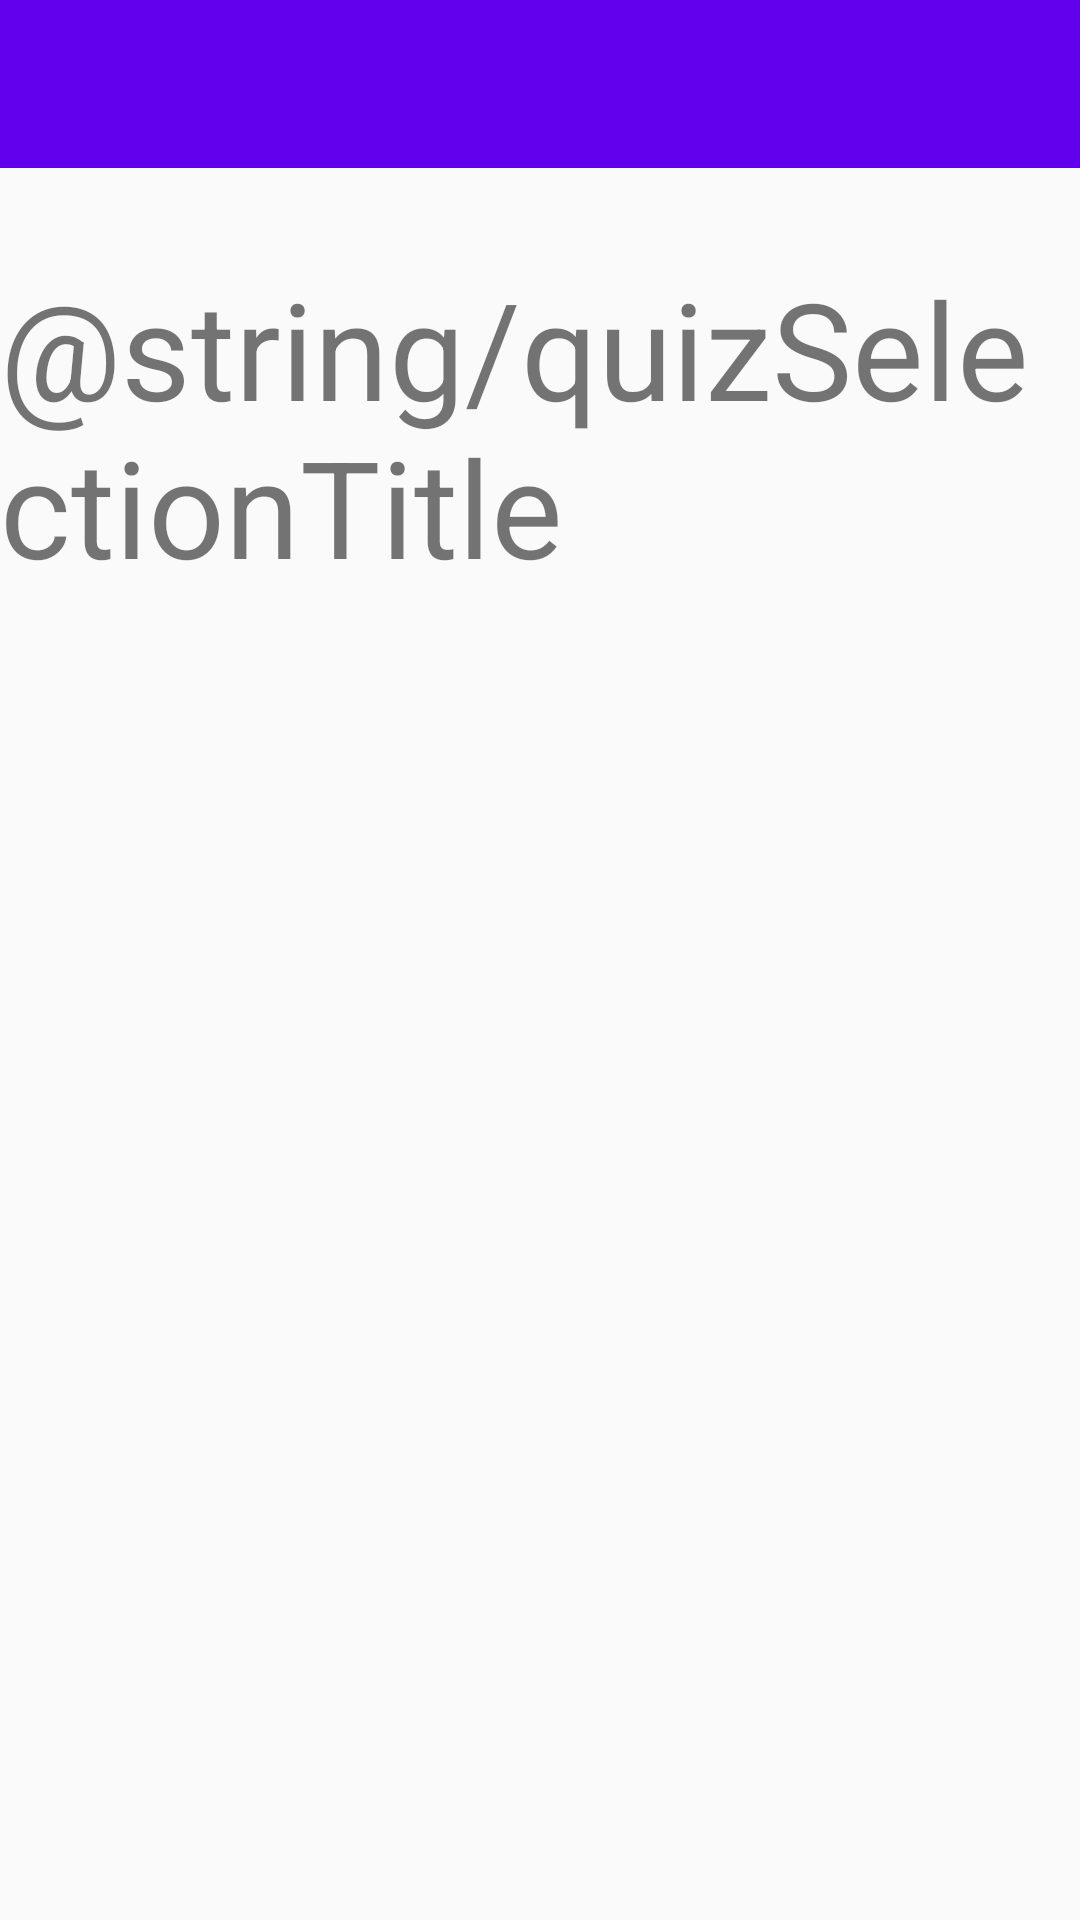

Write the Android layout XML for this screen, with the resource values it uses.
<!-- AndroidManifest.xml: application theme MyMaterialTheme -->
<!-- res/layout/activity_main.xml -->
<?xml version="1.0" encoding="utf-8"?>
<RelativeLayout xmlns:android="http://schemas.android.com/apk/res/android"
	xmlns:tools="http://schemas.android.com/tools"
	android:layout_width="match_parent"
	android:layout_height="match_parent"
	tools:context="com.example.quiz_eg.MainActivity">

	<LinearLayout
		android:layout_width="match_parent"
		android:layout_height="wrap_content"
		android:layout_alignParentTop="true"
		android:gravity="center_horizontal"
		android:orientation="vertical">

		<include layout="@layout/toolbar" />

		<TextView
			android:layout_width="wrap_content"
			android:layout_height="wrap_content"
			android:layout_marginTop="@dimen/quizHeader_marginBottom"
			android:text="@string/quizSelectionTitle"
			android:textSize="@dimen/quizHeader_textSize" />

		<ListView
			android:id="@+id/quiz_ListView"
			android:layout_width="match_parent"
			android:layout_height="match_parent"
			android:layout_marginEnd="@dimen/quizListView_margin"
			android:layout_marginLeft="@dimen/quizListView_margin"
			android:layout_marginRight="@dimen/quizListView_margin"
			android:layout_marginStart="@dimen/quizListView_margin"
			android:layout_marginTop="@dimen/quizListView_margin" />

	</LinearLayout>

</RelativeLayout>
<!-- res/layout/toolbar.xml (included above) -->
<?xml version="1.0" encoding="utf-8"?>
<android.support.v7.widget.Toolbar xmlns:android="http://schemas.android.com/apk/res/android"
	xmlns:local="http://schemas.android.com/apk/res-auto"
	android:id="@+id/toolbar"
	android:layout_width="match_parent"
	android:layout_height="match_parent"
	android:background="?attr/colorPrimary"
	android:minHeight="?attr/actionBarSize"
	local:popupTheme="@style/ThemeOverlay.AppCompat.Light"
	local:theme="@style/ThemeOverlay.AppCompat.Dark.ActionBar" />
<!-- resources referenced by this layout -->
<resources>
  <dimen name="quizHeader_marginBottom">30dp</dimen>
  <dimen name="quizHeader_textSize">45sp</dimen>
  <dimen name="quizListView_margin">30dp</dimen>
  <string name="quizSelectionTitle">Wybór Quizu</string>
  <style name="MyMaterialTheme" parent="MyMaterialTheme.Base">
  
      </style>
  <style name="MyMaterialTheme.Base" parent="Theme.AppCompat.Light.DarkActionBar">
  		<item name="windowNoTitle">true</item>
          <item name="windowActionBar">false</item>
          <item name="colorPrimary">@color/colorPrimary</item>
          <item name="colorPrimaryDark">@color/colorPrimaryDark</item>
          <item name="colorAccent">@color/colorAccent</item>
      </style>
  <!-- not gathered from this repository: default colours our renderer supplied (Android Studio template values) -->
  <color name="colorPrimary">#FF6200EE</color>
  <color name="colorPrimaryDark">#FF3700B3</color>
  <color name="colorAccent">#FF03DAC5</color>
</resources>
